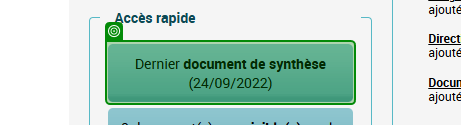
Task: Infrastructure d'entreprise 
Workflow: RechercherDernierDocumentDeSynthèse

Step 1: get-attribute of the link 'Dernier document de synthèse' in window '[ Dossier Médical Partagé : Récapitulatif ]' (msedge.exe)

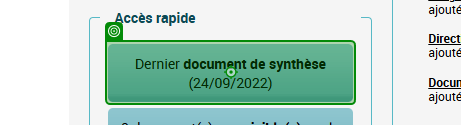
Step 2 [then]: click on the link 'Dernier document de synthèse*' in window '[ Dossier Médical Partagé : Récapitulatif ]' (msedge.exe)
